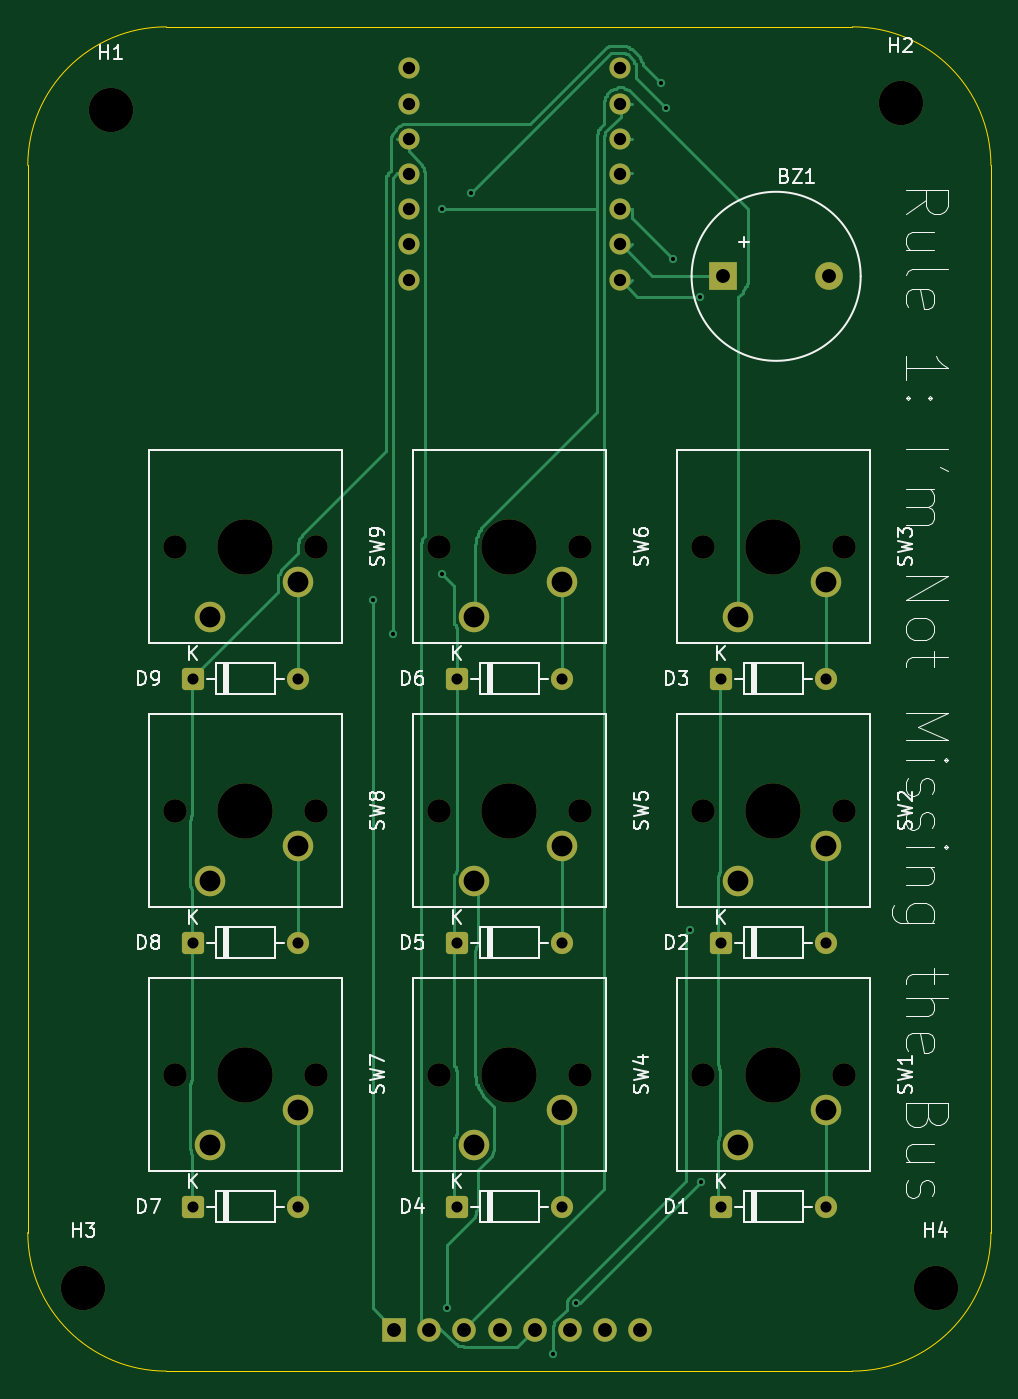
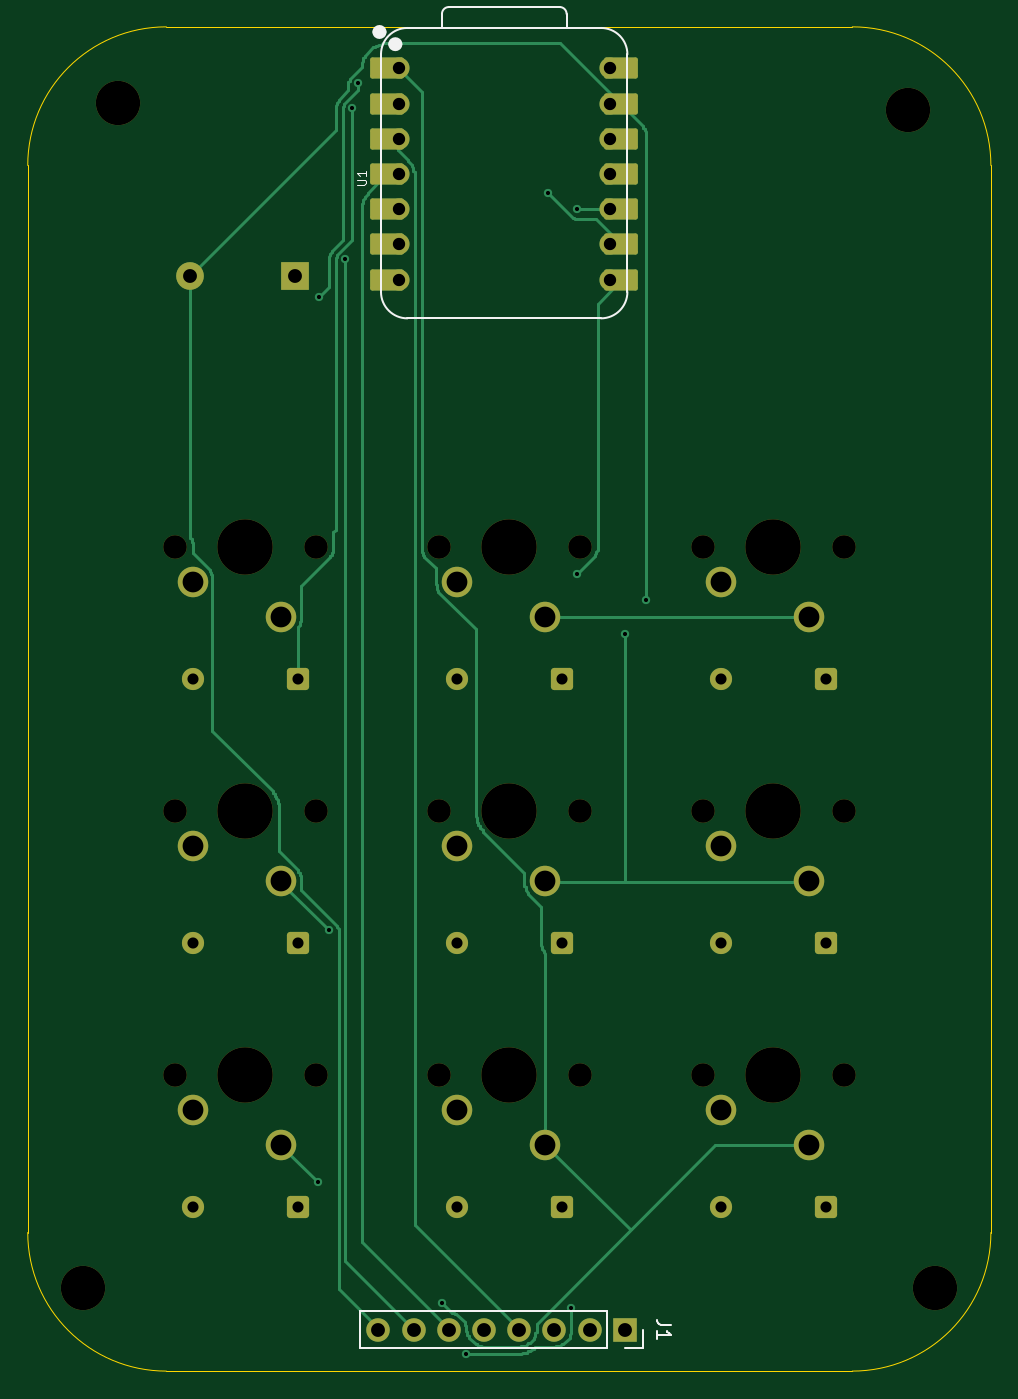
Circuit board: 10 layer files. Board 69.5 x 97.0 mm.
- bottom_copper: kicad_schematic-B_Cu.gbr (18201 bytes)
- bottom_mask: kicad_schematic-B_Mask.gbr (4980 bytes)
- paste: kicad_schematic-B_Paste.gbr (460 bytes)
- bottom_silk: kicad_schematic-B_Silkscreen.gbr (3278 bytes)
- outline: kicad_schematic-Edge_Cuts.gbr (996 bytes)
- top_copper: kicad_schematic-F_Cu.gbr (18533 bytes)
- top_mask: kicad_schematic-F_Mask.gbr (4292 bytes)
- paste: kicad_schematic-F_Paste.gbr (460 bytes)
- top_silk: kicad_schematic-F_Silkscreen.gbr (49180 bytes)
- drill: kicad_schematic.drl (2271 bytes)

=== bottom_copper: kicad_schematic-B_Cu.gbr (18201 bytes, source omitted) ===
=== bottom_mask: kicad_schematic-B_Mask.gbr (4980 bytes, source omitted) ===
=== paste: kicad_schematic-B_Paste.gbr ===
%TF.GenerationSoftware,KiCad,Pcbnew,10.0.4*%
%TF.CreationDate,2026-09-03T20:47:45-04:00*%
%TF.ProjectId,kicad_schematic,6b696361-645f-4736-9368-656d61746963,rev?*%
%TF.SameCoordinates,Original*%
%TF.FileFunction,Paste,Bot*%
%TF.FilePolarity,Positive*%
%FSLAX46Y46*%
G04 Gerber Fmt 4.6, Leading zero omitted, Abs format (unit mm)*
G04 Created by KiCad (PCBNEW 10.0.4) date 2026-09-03 20:47:45*
%MOMM*%
%LPD*%
G01*
G04 APERTURE LIST*
G04 APERTURE END LIST*
M02*

=== bottom_silk: kicad_schematic-B_Silkscreen.gbr ===
%TF.GenerationSoftware,KiCad,Pcbnew,10.0.4*%
%TF.CreationDate,2026-09-03T20:47:45-04:00*%
%TF.ProjectId,kicad_schematic,6b696361-645f-4736-9368-656d61746963,rev?*%
%TF.SameCoordinates,Original*%
%TF.FileFunction,Legend,Bot*%
%TF.FilePolarity,Positive*%
%FSLAX46Y46*%
G04 Gerber Fmt 4.6, Leading zero omitted, Abs format (unit mm)*
G04 Created by KiCad (PCBNEW 10.0.4) date 2026-09-03 20:47:45*
%MOMM*%
%LPD*%
G01*
G04 APERTURE LIST*
%ADD10C,0.101600*%
%ADD11C,0.150000*%
%ADD12C,0.127000*%
%ADD13C,0.100000*%
%ADD14C,0.504000*%
%ADD15C,0.120000*%
G04 APERTURE END LIST*
D10*
X107741520Y-25878809D02*
X107227473Y-25878809D01*
X107227473Y-25878809D02*
X107166997Y-25848571D01*
X107166997Y-25848571D02*
X107136759Y-25818333D01*
X107136759Y-25818333D02*
X107106520Y-25757857D01*
X107106520Y-25757857D02*
X107106520Y-25636904D01*
X107106520Y-25636904D02*
X107136759Y-25576428D01*
X107136759Y-25576428D02*
X107166997Y-25546190D01*
X107166997Y-25546190D02*
X107227473Y-25515952D01*
X107227473Y-25515952D02*
X107741520Y-25515952D01*
X107106520Y-24880952D02*
X107106520Y-25243809D01*
X107106520Y-25062381D02*
X107741520Y-25062381D01*
X107741520Y-25062381D02*
X107650806Y-25122857D01*
X107650806Y-25122857D02*
X107590330Y-25183333D01*
X107590330Y-25183333D02*
X107560092Y-25243809D01*
D11*
X85104819Y-108166666D02*
X85819104Y-108166666D01*
X85819104Y-108166666D02*
X85961961Y-108119047D01*
X85961961Y-108119047D02*
X86057200Y-108023809D01*
X86057200Y-108023809D02*
X86104819Y-107880952D01*
X86104819Y-107880952D02*
X86104819Y-107785714D01*
X86104819Y-109166666D02*
X86104819Y-108595238D01*
X86104819Y-108880952D02*
X85104819Y-108880952D01*
X85104819Y-108880952D02*
X85247676Y-108785714D01*
X85247676Y-108785714D02*
X85342914Y-108690476D01*
X85342914Y-108690476D02*
X85390533Y-108595238D01*
%TO.C,U1*%
D12*
X88230000Y-33629000D02*
X88230000Y-16484000D01*
D13*
X90135000Y-14579000D02*
X104105000Y-14579000D01*
D12*
X90135000Y-14579000D02*
X104105000Y-14579000D01*
X92616000Y-13569000D02*
X92616000Y-14579000D01*
X101111272Y-13069000D02*
X93116000Y-13069000D01*
X101615000Y-14579000D02*
X101611272Y-13568728D01*
X104105000Y-35534000D02*
X90135000Y-35534000D01*
X106010000Y-33629000D02*
X106010000Y-16484000D01*
X88230000Y-16484000D02*
G75*
G02*
X90135000Y-14579000I1905000J0D01*
G01*
X90135000Y-35534000D02*
G75*
G02*
X88230000Y-33629000I1J1905001D01*
G01*
X92616000Y-13569000D02*
G75*
G02*
X93116000Y-13069000I500000J0D01*
G01*
X101111272Y-13069000D02*
G75*
G02*
X101611300Y-13568728I28J-500000D01*
G01*
X104105000Y-14579000D02*
G75*
G02*
X106010000Y-16484000I0J-1905000D01*
G01*
X106010000Y-33629000D02*
G75*
G02*
X104105000Y-35534000I-1905001J1D01*
G01*
D14*
X105229000Y-15750000D02*
G75*
G02*
X104725000Y-15750000I-252000J0D01*
G01*
X104725000Y-15750000D02*
G75*
G02*
X105229000Y-15750000I252000J0D01*
G01*
X106372000Y-14870000D02*
G75*
G02*
X105868000Y-14870000I-252000J0D01*
G01*
X105868000Y-14870000D02*
G75*
G02*
X106372000Y-14870000I252000J0D01*
G01*
%TO.C,J1*%
D15*
X87090000Y-108500000D02*
X87090000Y-109830000D01*
X87090000Y-109830000D02*
X88420000Y-109830000D01*
X89690000Y-107170000D02*
X89690000Y-109830000D01*
X89690000Y-107170000D02*
X107530000Y-107170000D01*
X89690000Y-109830000D02*
X107530000Y-109830000D01*
X107530000Y-107170000D02*
X107530000Y-109830000D01*
%TD*%
M02*

=== outline: kicad_schematic-Edge_Cuts.gbr ===
%TF.GenerationSoftware,KiCad,Pcbnew,10.0.4*%
%TF.CreationDate,2026-09-03T20:47:45-04:00*%
%TF.ProjectId,kicad_schematic,6b696361-645f-4736-9368-656d61746963,rev?*%
%TF.SameCoordinates,Original*%
%TF.FileFunction,Profile,NP*%
%FSLAX46Y46*%
G04 Gerber Fmt 4.6, Leading zero omitted, Abs format (unit mm)*
G04 Created by KiCad (PCBNEW 10.0.4) date 2026-09-03 20:47:45*
%MOMM*%
%LPD*%
G01*
G04 APERTURE LIST*
%TA.AperFunction,Profile*%
%ADD10C,0.050000*%
%TD*%
G04 APERTURE END LIST*
D10*
X62000000Y-24500000D02*
G75*
G02*
X72000000Y-14500000I10000000J0D01*
G01*
X62000000Y-101500000D02*
X62000000Y-24500000D01*
X72000000Y-14500000D02*
X121500000Y-14500000D01*
X72000000Y-111500000D02*
G75*
G02*
X62000000Y-101500000I0J10000000D01*
G01*
X121500000Y-14500000D02*
G75*
G02*
X131500000Y-24500000I0J-10000000D01*
G01*
X121500000Y-111500000D02*
X72000000Y-111500000D01*
X131500000Y-24500000D02*
X131500000Y-101500000D01*
X131500000Y-101500000D02*
G75*
G02*
X121500000Y-111500000I-10000000J0D01*
G01*
M02*

=== top_copper: kicad_schematic-F_Cu.gbr (18533 bytes, source omitted) ===
=== top_mask: kicad_schematic-F_Mask.gbr ===
%TF.GenerationSoftware,KiCad,Pcbnew,10.0.4*%
%TF.CreationDate,2026-09-03T20:47:45-04:00*%
%TF.ProjectId,kicad_schematic,6b696361-645f-4736-9368-656d61746963,rev?*%
%TF.SameCoordinates,Original*%
%TF.FileFunction,Soldermask,Top*%
%TF.FilePolarity,Negative*%
%FSLAX46Y46*%
G04 Gerber Fmt 4.6, Leading zero omitted, Abs format (unit mm)*
G04 Created by KiCad (PCBNEW 10.0.4) date 2026-09-03 20:47:45*
%MOMM*%
%LPD*%
G01*
G04 APERTURE LIST*
G04 Aperture macros list*
%AMRoundRect*
0 Rectangle with rounded corners*
0 $1 Rounding radius*
0 $2 $3 $4 $5 $6 $7 $8 $9 X,Y pos of 4 corners*
0 Add a 4 corners polygon primitive as box body*
4,1,4,$2,$3,$4,$5,$6,$7,$8,$9,$2,$3,0*
0 Add four circle primitives for the rounded corners*
1,1,$1+$1,$2,$3*
1,1,$1+$1,$4,$5*
1,1,$1+$1,$6,$7*
1,1,$1+$1,$8,$9*
0 Add four rect primitives between the rounded corners*
20,1,$1+$1,$2,$3,$4,$5,0*
20,1,$1+$1,$4,$5,$6,$7,0*
20,1,$1+$1,$6,$7,$8,$9,0*
20,1,$1+$1,$8,$9,$2,$3,0*%
G04 Aperture macros list end*
%ADD10C,1.700000*%
%ADD11C,4.000000*%
%ADD12C,2.200000*%
%ADD13RoundRect,0.250000X-0.550000X-0.550000X0.550000X-0.550000X0.550000X0.550000X-0.550000X0.550000X0*%
%ADD14C,1.600000*%
%ADD15C,3.200000*%
%ADD16R,2.000000X2.000000*%
%ADD17C,2.000000*%
%ADD18C,1.524000*%
%ADD19R,1.700000X1.700000*%
G04 APERTURE END LIST*
D10*
%TO.C,SW3*%
X120879999Y-52000000D03*
D11*
X115799999Y-52000000D03*
D10*
X110719999Y-52000000D03*
D12*
X113259999Y-57080000D03*
X119609999Y-54540000D03*
%TD*%
D13*
%TO.C,D3*%
X111990000Y-61525000D03*
D14*
X119610000Y-61525000D03*
%TD*%
D10*
%TO.C,SW6*%
X101830000Y-52000000D03*
D11*
X96750000Y-52000000D03*
D10*
X91670000Y-52000000D03*
D12*
X94210000Y-57080000D03*
X100560000Y-54540000D03*
%TD*%
D10*
%TO.C,SW7*%
X82780000Y-90100000D03*
D11*
X77700000Y-90100000D03*
D10*
X72620000Y-90100000D03*
D12*
X75160000Y-95180000D03*
X81510000Y-92640000D03*
%TD*%
D13*
%TO.C,D6*%
X92940000Y-61525000D03*
D14*
X100560000Y-61525000D03*
%TD*%
D10*
%TO.C,SW2*%
X120879999Y-71050000D03*
D11*
X115799999Y-71050000D03*
D10*
X110719999Y-71050000D03*
D12*
X113259999Y-76130000D03*
X119609999Y-73590000D03*
%TD*%
D13*
%TO.C,D7*%
X73890000Y-99625000D03*
D14*
X81510000Y-99625000D03*
%TD*%
D15*
%TO.C,H4*%
X127500000Y-105500000D03*
%TD*%
D16*
%TO.C,BZ1*%
X112200000Y-32500000D03*
D17*
X119800000Y-32500000D03*
%TD*%
D15*
%TO.C,H3*%
X66000000Y-105500000D03*
%TD*%
D10*
%TO.C,SW5*%
X101830000Y-71050000D03*
D11*
X96750000Y-71050000D03*
D10*
X91670000Y-71050000D03*
D12*
X94210000Y-76130000D03*
X100560000Y-73590000D03*
%TD*%
D13*
%TO.C,D9*%
X73890000Y-61525000D03*
D14*
X81510000Y-61525000D03*
%TD*%
D13*
%TO.C,D4*%
X92940000Y-99625000D03*
D14*
X100560000Y-99625000D03*
%TD*%
D15*
%TO.C,H1*%
X68000000Y-20500000D03*
%TD*%
D13*
%TO.C,D1*%
X111990000Y-99625000D03*
D14*
X119610000Y-99625000D03*
%TD*%
D10*
%TO.C,SW1*%
X120879999Y-90100000D03*
D11*
X115799999Y-90100000D03*
D10*
X110719999Y-90100000D03*
D12*
X113259999Y-95180000D03*
X119609999Y-92640000D03*
%TD*%
D10*
%TO.C,SW8*%
X82780000Y-71050000D03*
D11*
X77700000Y-71050000D03*
D10*
X72620000Y-71050000D03*
D12*
X75160000Y-76130000D03*
X81510000Y-73590000D03*
%TD*%
D10*
%TO.C,SW9*%
X82780000Y-52000000D03*
D11*
X77700000Y-52000000D03*
D10*
X72620000Y-52000000D03*
D12*
X75160000Y-57080000D03*
X81510000Y-54540000D03*
%TD*%
D13*
%TO.C,D2*%
X111990000Y-80575000D03*
D14*
X119610000Y-80575000D03*
%TD*%
D15*
%TO.C,H2*%
X125000000Y-20000000D03*
%TD*%
D10*
%TO.C,SW4*%
X101830000Y-90100000D03*
D11*
X96750000Y-90100000D03*
D10*
X91670000Y-90100000D03*
D12*
X94210000Y-95180000D03*
X100560000Y-92640000D03*
%TD*%
D13*
%TO.C,D5*%
X92940000Y-80575000D03*
D14*
X100560000Y-80575000D03*
%TD*%
D13*
%TO.C,D8*%
X73890000Y-80575000D03*
D14*
X81510000Y-80575000D03*
%TD*%
D18*
%TO.C,U1*%
X104740000Y-17500000D03*
X104740000Y-20040000D03*
X104740000Y-22580000D03*
X104740000Y-25120000D03*
X104740000Y-27660000D03*
X104740000Y-30200000D03*
X104740000Y-32740000D03*
X89500000Y-32740000D03*
X89500000Y-30200000D03*
X89500000Y-27660000D03*
X89500000Y-25120000D03*
X89500000Y-22580000D03*
X89500000Y-20040000D03*
X89500000Y-17500000D03*
%TD*%
D19*
%TO.C,J1*%
X88420000Y-108500000D03*
D10*
X90960000Y-108500000D03*
X93500000Y-108500000D03*
X96040000Y-108500000D03*
X98580000Y-108500000D03*
X101120000Y-108500000D03*
X103660000Y-108500000D03*
X106200000Y-108500000D03*
%TD*%
M02*

=== paste: kicad_schematic-F_Paste.gbr ===
%TF.GenerationSoftware,KiCad,Pcbnew,10.0.4*%
%TF.CreationDate,2026-09-03T20:47:45-04:00*%
%TF.ProjectId,kicad_schematic,6b696361-645f-4736-9368-656d61746963,rev?*%
%TF.SameCoordinates,Original*%
%TF.FileFunction,Paste,Top*%
%TF.FilePolarity,Positive*%
%FSLAX46Y46*%
G04 Gerber Fmt 4.6, Leading zero omitted, Abs format (unit mm)*
G04 Created by KiCad (PCBNEW 10.0.4) date 2026-09-03 20:47:45*
%MOMM*%
%LPD*%
G01*
G04 APERTURE LIST*
G04 APERTURE END LIST*
M02*

=== top_silk: kicad_schematic-F_Silkscreen.gbr (49180 bytes, source omitted) ===
=== drill: kicad_schematic.drl ===
M48
; DRILL file KiCad 10.0.4 date 2026-09-03T20:47:45
; FORMAT={-:-/ absolute / metric / decimal}
; #@! TF.CreationDate,2026-09-03T20:47:45-04:00
; #@! TF.GenerationSoftware,Kicad,Pcbnew,10.0.4
; #@! TF.FileFunction,MixedPlating,1,2
FMAT,2
METRIC
; #@! TA.AperFunction,Plated,PTH,ViaDrill
T1C0.300
; #@! TA.AperFunction,Plated,PTH,ComponentDrill
T2C0.800
; #@! TA.AperFunction,Plated,PTH,ComponentDrill
T3C0.889
; #@! TA.AperFunction,Plated,PTH,ComponentDrill
T4C1.000
; #@! TA.AperFunction,Plated,PTH,ComponentDrill
T5C1.500
; #@! TA.AperFunction,NonPlated,NPTH,ComponentDrill
T6C1.700
; #@! TA.AperFunction,NonPlated,NPTH,ComponentDrill
T7C3.200
; #@! TA.AperFunction,NonPlated,NPTH,ComponentDrill
T8C4.000
%
G90
G05
T1
X86.875Y-55.875
X88.375Y-58.275
X91.875Y-27.675
X91.875Y-53.975
X92.275Y-106.975
X93.975Y-26.475
X99.875Y-110.275
X101.575Y-106.575
X107.675Y-18.575
X108.075Y-20.375
X108.575Y-31.275
X109.775Y-79.675
X110.475Y-33.975
X110.575Y-97.875
T2
X73.89Y-61.525
X73.89Y-80.575
X73.89Y-99.625
X81.51Y-61.525
X81.51Y-80.575
X81.51Y-99.625
X92.94Y-61.525
X92.94Y-80.575
X92.94Y-99.625
X100.56Y-61.525
X100.56Y-80.575
X100.56Y-99.625
X111.99Y-61.525
X111.99Y-80.575
X111.99Y-99.625
X119.61Y-61.525
X119.61Y-80.575
X119.61Y-99.625
T3
X89.5Y-17.5
X89.5Y-20.04
X89.5Y-22.58
X89.5Y-25.12
X89.5Y-27.66
X89.5Y-30.2
X89.5Y-32.74
X104.74Y-17.5
X104.74Y-20.04
X104.74Y-22.58
X104.74Y-25.12
X104.74Y-27.66
X104.74Y-30.2
X104.74Y-32.74
T4
X88.42Y-108.5
X90.96Y-108.5
X93.5Y-108.5
X96.04Y-108.5
X98.58Y-108.5
X101.12Y-108.5
X103.66Y-108.5
X106.2Y-108.5
X112.2Y-32.5
X119.8Y-32.5
T5
X75.16Y-57.08
X75.16Y-76.13
X75.16Y-95.18
X81.51Y-54.54
X81.51Y-73.59
X81.51Y-92.64
X94.21Y-57.08
X94.21Y-76.13
X94.21Y-95.18
X100.56Y-54.54
X100.56Y-73.59
X100.56Y-92.64
X113.26Y-57.08
X113.26Y-76.13
X113.26Y-95.18
X119.61Y-54.54
X119.61Y-73.59
X119.61Y-92.64
T6
X72.62Y-52.0
X72.62Y-71.05
X72.62Y-90.1
X82.78Y-52.0
X82.78Y-71.05
X82.78Y-90.1
X91.67Y-52.0
X91.67Y-71.05
X91.67Y-90.1
X101.83Y-52.0
X101.83Y-71.05
X101.83Y-90.1
X110.72Y-52.0
X110.72Y-71.05
X110.72Y-90.1
X120.88Y-52.0
X120.88Y-71.05
X120.88Y-90.1
T7
X66.0Y-105.5
X68.0Y-20.5
X125.0Y-20.0
X127.5Y-105.5
T8
X77.7Y-52.0
X77.7Y-71.05
X77.7Y-90.1
X96.75Y-52.0
X96.75Y-71.05
X96.75Y-90.1
X115.8Y-52.0
X115.8Y-71.05
X115.8Y-90.1
M30
